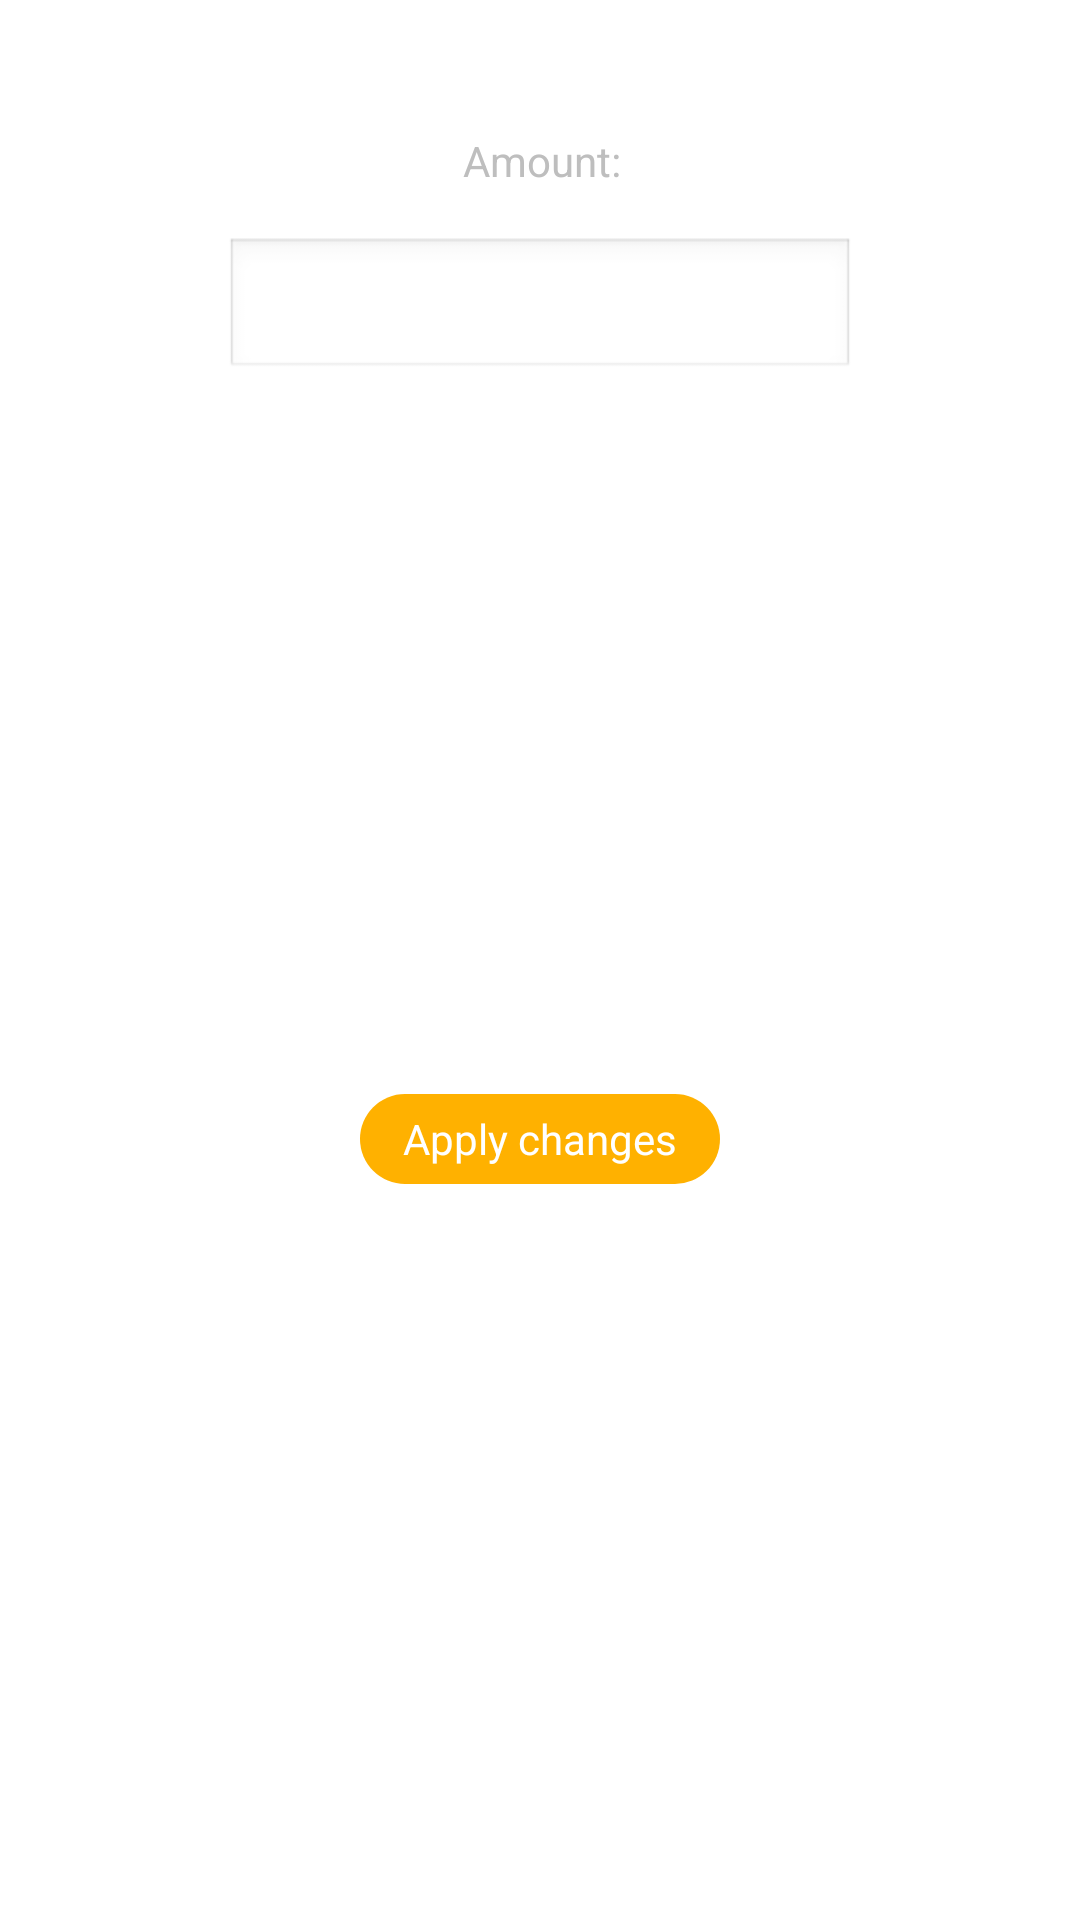

Write the Android layout XML for this screen, with the resource values it uses.
<!-- AndroidManifest.xml: application theme Theme.TravelSombrero -->
<!-- res/layout/activity_modify_object.xml -->
<?xml version="1.0" encoding="utf-8"?>
<androidx.constraintlayout.widget.ConstraintLayout
    android:theme="@android:style/Theme.Dialog"
    xmlns:android="http://schemas.android.com/apk/res/android"
    xmlns:app="http://schemas.android.com/apk/res-auto"
    android:layout_width="300dp"
    android:layout_height="200dp"
    android:layout_gravity="center">

    <TextView
        android:id="@+id/ModifyAmountTextView"
        android:layout_width="wrap_content"
        android:layout_height="wrap_content"
        android:layout_marginTop="44dp"
        android:text="Amount:"
        app:layout_constraintEnd_toEndOf="parent"
        app:layout_constraintHorizontal_bias="0.502"
        app:layout_constraintStart_toStartOf="parent"
        app:layout_constraintTop_toTopOf="parent" />

    <EditText
        android:id="@+id/ModifyAmountEditText"
        android:layout_width="wrap_content"
        android:layout_height="wrap_content"
        android:layout_marginTop="16dp"
        android:ems="10"
        android:inputType="number"
        app:layout_constraintEnd_toEndOf="parent"
        app:layout_constraintStart_toStartOf="parent"
        app:layout_constraintTop_toBottomOf="@+id/ModifyAmountTextView" />

    <android.widget.Button
        android:id="@+id/ModifyButton"
        android:layout_width="120dp"
        android:layout_height="30dp"
        android:layout_marginTop="30dp"
        android:layout_marginBottom="28dp"
        android:background="@drawable/rounded_button"
        android:textColor="@color/white"
        android:text="Apply changes"
        app:layout_constraintBottom_toBottomOf="parent"
        app:layout_constraintEnd_toEndOf="parent"
        app:layout_constraintStart_toStartOf="parent"
        app:layout_constraintTop_toBottomOf="@+id/ModifyAmountEditText"
        app:layout_constraintVertical_bias="0.489" />


</androidx.constraintlayout.widget.ConstraintLayout>
<!-- resources referenced by this layout -->
<resources>
  <color name="white">#FFFFFFFF</color>
  <!-- drawable rounded_button (drawable) -->
  <?xml version="1.0" encoding="utf-8"?>
  <shape xmlns:android="http://schemas.android.com/apk/res/android">
      <solid android:color="@color/yellow"></solid>
      <corners android:radius="50dp"></corners>
  </shape>
  <style name="Theme.TravelSombrero" parent="Theme.MaterialComponents.DayNight.NoActionBar">
          
          <item name="colorPrimary">@color/teal_700</item>
          <item name="colorPrimaryVariant">#FFC107</item>
          <item name="colorOnPrimary">@color/white</item>
          
          <item name="colorSecondary">@color/teal_200</item>
          <item name="colorSecondaryVariant">@color/teal_700</item>
          <item name="colorOnSecondary">@color/black</item>
          
          <item name="android:statusBarColor" tools:targetApi="l">?attr/colorPrimaryVariant</item>
          
      </style>
  <color name="yellow">#FFB100</color>
  <color name="teal_700">#FF018786</color>
  <color name="teal_200">#FF03DAC5</color>
  <color name="black">#FF000000</color>
</resources>
